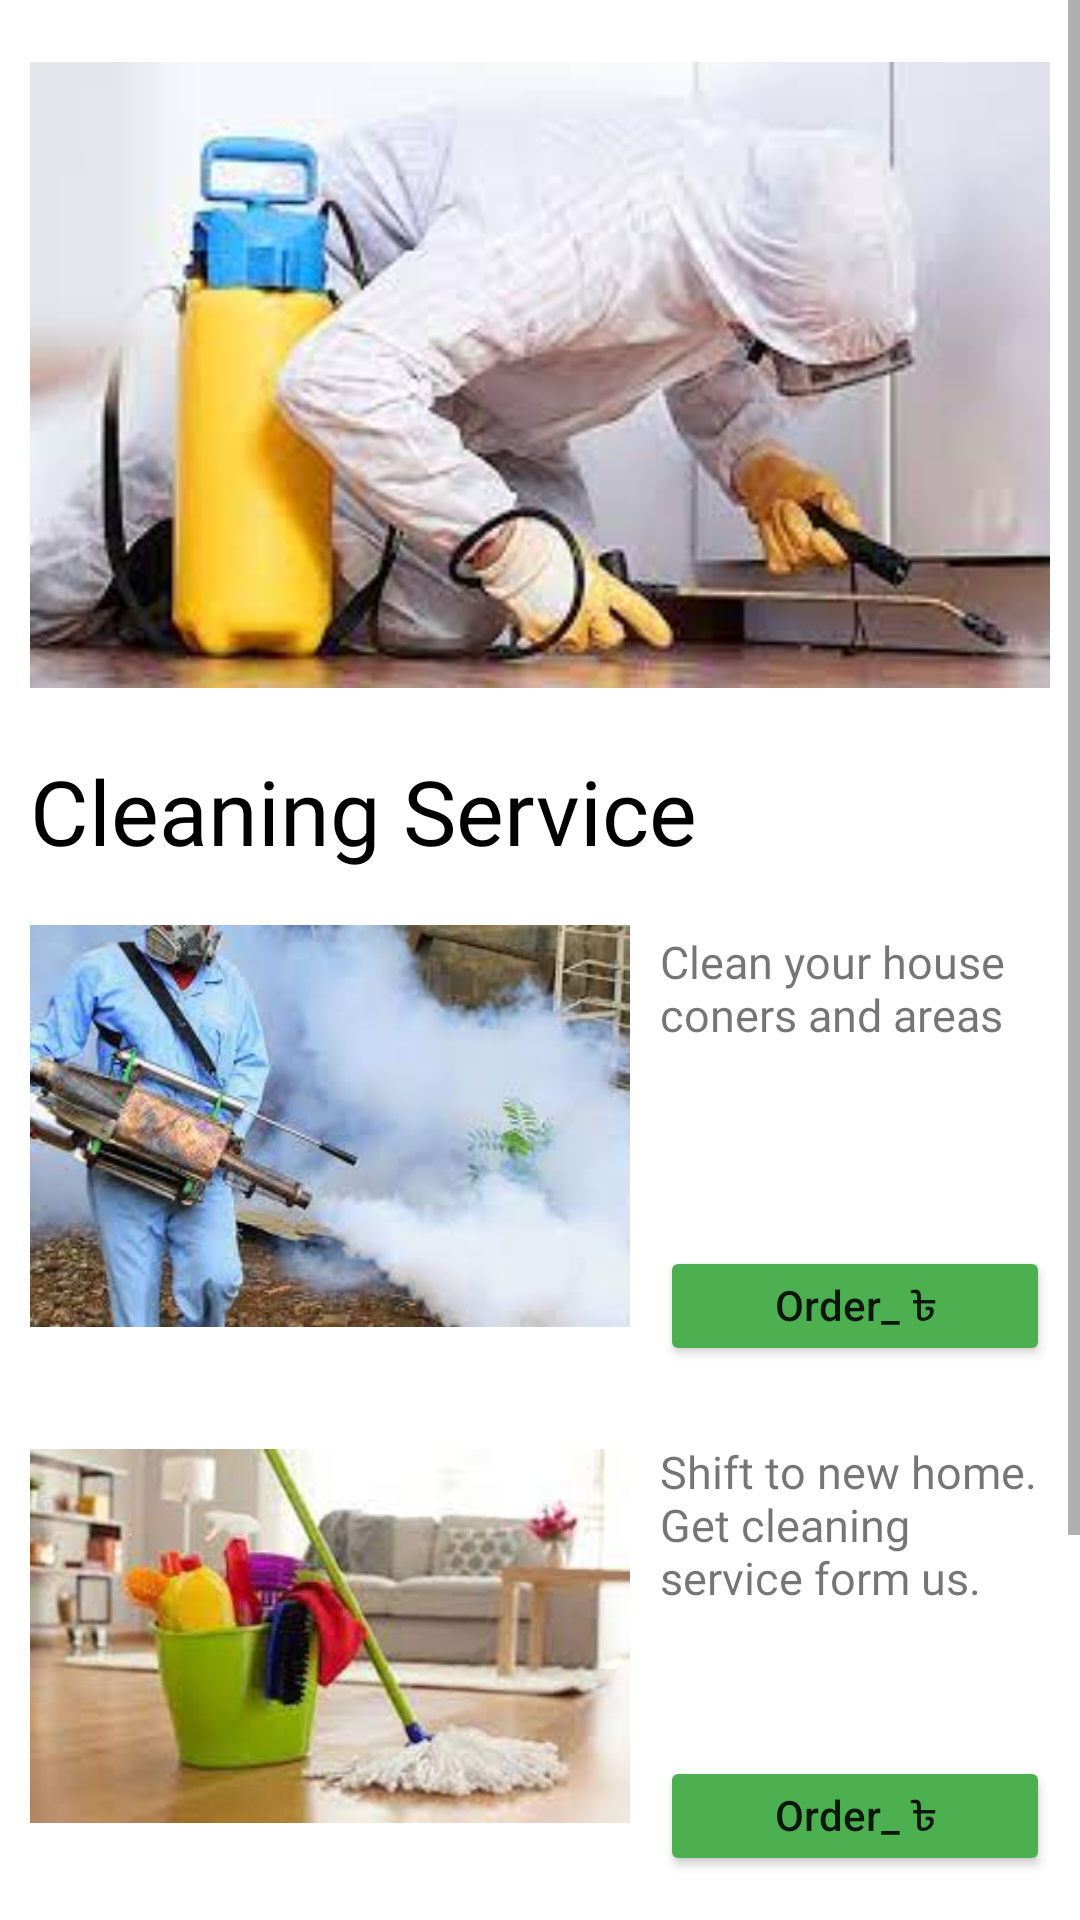

This screen was rendered from an Android layout file. Write that file and the resources it references.
<!-- AndroidManifest.xml: application theme Theme.Backbenchers -->
<!-- res/layout/activity_clean.xml -->
<?xml version="1.0" encoding="utf-8"?>

<ScrollView
    xmlns:android="http://schemas.android.com/apk/res/android"
    xmlns:app="http://schemas.android.com/apk/res-auto"
    xmlns:tools="http://schemas.android.com/tools"
    android:layout_width="match_parent"
    android:layout_height="match_parent"
    tools:context=".Clean"
    android:orientation="vertical">


    <LinearLayout
        android:layout_width="match_parent"
        android:layout_height="match_parent"
        android:orientation="vertical"
        >



        <ImageView
            android:layout_width="match_parent"
            android:layout_height="250dp"
            android:padding="10dp"
            android:src="@drawable/clean2" />




        <TextView
            android:layout_width="match_parent"
            android:layout_height="wrap_content"
            android:text="Cleaning Service"
            android:textColor="@color/black"
            android:fontFamily="@font/aclonica"
            android:layout_marginLeft="10dp"
            android:textSize="30sp"
            />
        <LinearLayout
            android:layout_width="match_parent"
            android:layout_height="wrap_content"
            android:orientation="horizontal"
            >

            <ImageView
                android:layout_width="200dp"
                android:layout_height="150dp"
                android:layout_margin="10dp"
                android:src="@drawable/clean3"

                />

            <LinearLayout
                android:layout_width="wrap_content"
                android:layout_height="wrap_content"
                android:orientation="vertical"
                android:paddingRight="10dp"

                >
                <TextView
                    android:layout_width="wrap_content"
                    android:layout_height="105dp"
                    android:textSize="15sp"
                    android:text="Clean your house coners and areas"

                    android:gravity="start"
                    android:fontFamily="@font/aclonica"
                    android:layout_marginTop="20dp"
                    />

                <Button
                    android:layout_width="match_parent"
                    android:layout_height="40dp"
                    android:textSize="14sp"
                    android:textAllCaps="false"
                    android:id="@+id/s1"
                    android:text="Order_ ৳"
                    android:backgroundTint="#4CAF50"

                    />
            </LinearLayout>




        </LinearLayout>

        <LinearLayout
            android:layout_width="match_parent"
            android:layout_height="wrap_content"
            android:orientation="horizontal"
            >

            <ImageView
                android:layout_width="200dp"
                android:layout_height="150dp"
                android:layout_margin="10dp"

                android:src="@drawable/clean4"
                />

            <LinearLayout
                android:layout_width="wrap_content"
                android:layout_height="wrap_content"
                android:orientation="vertical"
                android:paddingRight="10dp"

                >
                <TextView
                    android:layout_width="wrap_content"
                    android:layout_height="105dp"
                    android:textSize="15sp"
                    android:text="Shift to new home. Get cleaning service form us."
                    android:gravity="start"
                    android:fontFamily="@font/aclonica"
                    android:layout_marginTop="20dp"
                    />

                <Button
                    android:layout_width="match_parent"
                    android:layout_height="40dp"
                    android:textSize="14sp"
                    android:textAllCaps="false"
                    android:id="@+id/s2"
                    android:text="Order_ ৳"
                    android:backgroundTint="#4CAF50"

                    />
            </LinearLayout>



        </LinearLayout>

        <LinearLayout
            android:layout_width="match_parent"
            android:layout_height="wrap_content"
            android:orientation="horizontal"
            >

            <ImageView
                android:layout_width="200dp"
                android:layout_height="150dp"
                android:layout_margin="10dp"
                android:src="@drawable/clean5"

                />

            <LinearLayout
                android:layout_width="wrap_content"
                android:layout_height="wrap_content"
                android:orientation="vertical"
                android:paddingRight="10dp"

                >
                <TextView
                    android:layout_width="wrap_content"
                    android:layout_height="105dp"
                    android:textSize="15sp"
                    android:text="Our pest control service also so popular you should try."
                    android:gravity="start"
                    android:fontFamily="@font/aclonica"
                    android:layout_marginTop="20dp"
                    />

                <Button
                    android:layout_width="match_parent"
                    android:layout_height="40dp"
                    android:textSize="14sp"
                    android:textAllCaps="false"
                    android:id="@+id/s3"
                    android:text="Order_ ৳"
                    android:backgroundTint="#4CAF50"

                    />
            </LinearLayout>




        </LinearLayout>

    </LinearLayout>

</ScrollView>
<!-- resources referenced by this layout -->
<resources>
  <color name="black">#FF000000</color>
  <!-- drawable clean2: jpg bitmap (drawable, 8196 bytes) -->
  <!-- drawable clean3: jpg bitmap (drawable, 8791 bytes) -->
  <!-- drawable clean4: jpg bitmap (drawable, 6775 bytes) -->
  <style name="Theme.Backbenchers" parent="Theme.MaterialComponents.DayNight.NoActionBar">
          
          <item name="colorPrimary">@color/purple_500</item>
          <item name="colorPrimaryVariant">@color/purple_700</item>
          <item name="colorOnPrimary">@color/white</item>
          
          <item name="colorSecondary">@color/teal_200</item>
          <item name="colorSecondaryVariant">@color/teal_700</item>
          <item name="colorOnSecondary">@color/black</item>
          
          <item name="android:statusBarColor" tools:targetApi="l">?attr/colorPrimaryVariant</item>
  
          
      </style>
  <color name="purple_500">#4CAF50</color>
  <color name="purple_700">#673AB7</color>
  <color name="white">#FFFFFFFF</color>
  <color name="teal_200">#FF03DAC5</color>
  <color name="teal_700">#FF018786</color>
</resources>
